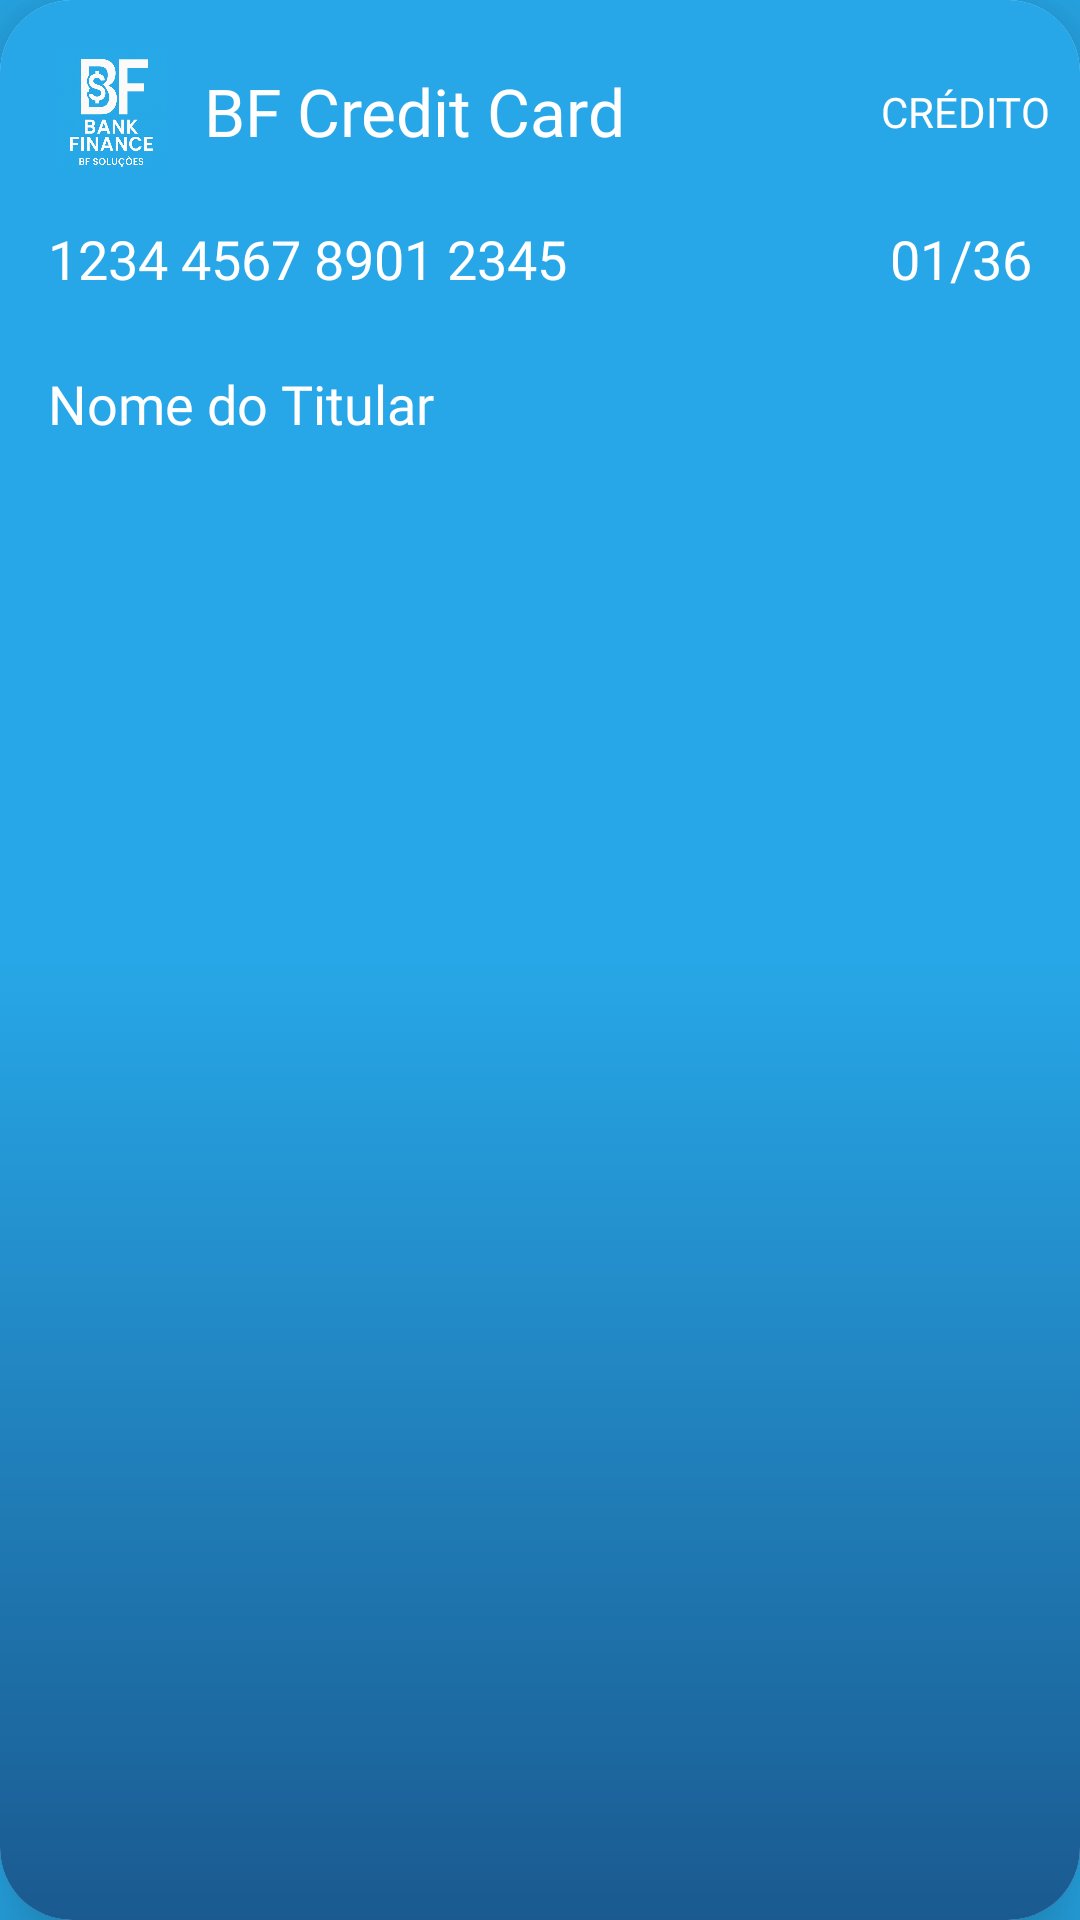

Write the Android layout XML for this screen, with the resource values it uses.
<!-- AndroidManifest.xml: application theme Theme.BankFinance -->
<!-- res/layout/credit_card_front_item.xml -->
<?xml version="1.0" encoding="utf-8"?>
<androidx.cardview.widget.CardView xmlns:android="http://schemas.android.com/apk/res/android"
    xmlns:app="http://schemas.android.com/apk/res-auto"
    xmlns:tools="http://schemas.android.com/tools"
    android:layout_width="350dp"
    android:layout_height="200dp"
    app:cardCornerRadius="24dp"
    app:cardElevation="16dp">

    <androidx.constraintlayout.widget.ConstraintLayout
        android:layout_width="match_parent"
        android:layout_height="match_parent"
        android:background="@drawable/bg_credit_card"
        >

        <ImageView
            android:id="@+id/imageView2"
            android:layout_width="42dp"
            android:layout_height="42dp"
            android:layout_marginStart="16dp"
            android:layout_marginTop="16dp"
            android:contentDescription="@string/description_logo_in_credit_card"
            android:src="@drawable/logo_app_bf"
            app:layout_constraintStart_toStartOf="parent"
            app:layout_constraintTop_toTopOf="parent" />

        <TextView
            android:id="@+id/textView4"
            android:layout_width="wrap_content"
            android:layout_height="wrap_content"
            android:layout_marginStart="10dp"
            android:fontFamily="@font/inter_bold"
            android:text="@string/title_credit_card"
            android:textColor="@android:color/white"
            android:textSize="22sp"
            app:layout_constraintBottom_toBottomOf="@+id/imageView2"
            app:layout_constraintStart_toEndOf="@+id/imageView2"
            app:layout_constraintTop_toTopOf="@+id/imageView2" />

        <TextView
            android:layout_width="wrap_content"
            android:layout_height="wrap_content"
            android:fontFamily="@font/inter"
            android:text="@string/txt_credit_card"
            android:textColor="@android:color/white"
            android:layout_marginEnd="10dp"
            app:layout_constraintBottom_toBottomOf="@+id/textView4"
            app:layout_constraintEnd_toEndOf="parent"
            app:layout_constraintTop_toTopOf="@+id/textView4" />


        <TextView
            android:id="@+id/credit_card_number"
            android:layout_width="wrap_content"
            android:layout_height="wrap_content"
            android:layout_marginStart="16dp"
            android:layout_marginTop="16dp"
            android:fontFamily="@font/inter_bold"
            android:text="@string/txt_number_card"
            android:textColor="@android:color/white"
            android:textSize="18sp"
            app:layout_constraintStart_toStartOf="parent"
            app:layout_constraintTop_toBottomOf="@+id/imageView2" />

        <TextView
            android:id="@+id/credit_card_valid_date"
            android:layout_width="wrap_content"
            android:layout_height="wrap_content"
            android:text="@string/txt_date_card"
            android:textColor="@android:color/white"
            android:textSize="18sp"
            android:layout_marginEnd="16dp"
            android:layout_marginTop="16dp"
            android:fontFamily="@font/inter_bold"
            app:layout_constraintEnd_toEndOf="parent"
            app:layout_constraintTop_toBottomOf="@+id/imageView2" />

        <TextView
            android:id="@+id/text_user_name"
            android:layout_width="wrap_content"
            android:layout_height="wrap_content"
            android:layout_marginStart="16dp"
            android:fontFamily="@font/inter_bold"
            android:text="@string/txt_name_user_card"
            android:textColor="@android:color/white"
            android:textSize="18sp"
            android:layout_marginTop="24dp"
            app:layout_constraintStart_toStartOf="parent"
            app:layout_constraintTop_toBottomOf="@+id/credit_card_number" />


    </androidx.constraintlayout.widget.ConstraintLayout>


</androidx.cardview.widget.CardView>
<!-- resources referenced by this layout -->
<resources>
  <!-- drawable bg_credit_card (drawable) -->
  <?xml version="1.0" encoding="utf-8"?>
  <shape xmlns:android="http://schemas.android.com/apk/res/android">
      <gradient
          android:startColor="@color/color_default"
          android:centerColor="@color/blue_secondary"
          android:endColor="@color/blue_final"
          android:angle="270"/>
  
  </shape>
  <!-- drawable logo_app_bf: png bitmap (drawable, 487075 bytes) -->
  <string name="description_logo_in_credit_card">logo do app no cartão de crédito</string>
  <string name="title_credit_card">BF Credit Card</string>
  <string name="txt_credit_card">CRÉDITO</string>
  <string name="txt_date_card">01/36</string>
  <string name="txt_name_user_card">Nome do Titular</string>
  <string name="txt_number_card">1234 4567 8901 2345</string>
  <style name="Theme.BankFinance" parent="Base.Theme.BankFinance" />
  <color name="color_default">#27A7E7</color>
  <color name="blue_secondary">#27A7E7</color>
  <color name="blue_final">#1A5A90</color>
  <style name="Base.Theme.BankFinance" parent="Theme.MaterialComponents.DayNight.NoActionBar">
          
           <item name="colorPrimary">@color/color_default</item>
          <item name="android:windowBackground">@color/color_default</item>
      </style>
</resources>
